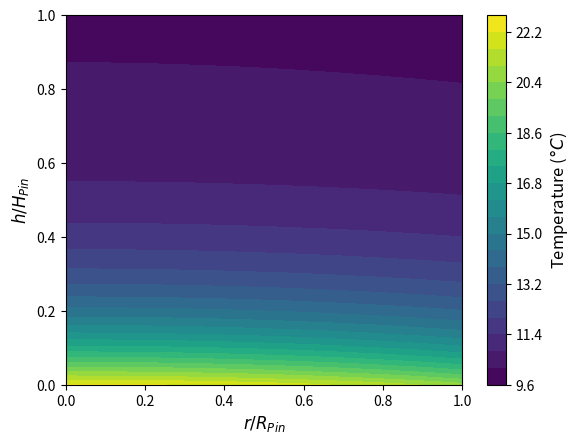

This chart was generated by the following Python code:
import numpy as np
import matplotlib.pyplot as mp
from scipy.sparse import csr_array
import time

## Declare constants
D_pin = 1.2e-3
alpha = 3       # Design 1: 0.75, Design 2: 3
num_h = 60
num_r = 10
k = 0.621           # Rigid 10K Resin V1

h_conv = 400       # W/(m^2 K)
T_inf = 10         # Celsius
q_flux = 10000     # W/m^2

## Discretization of computational domain
H_pin = alpha*D_pin
dh = H_pin/(num_h-1)
dr = ((D_pin/2)/(num_r-1))

num_nodes = num_h*num_r

## Create num_h x num_r Array - Node Index Holders
neighbor_map = np.zeros([num_h, num_r])

## Fill domain array with node indexes
count = 0
for h in range(num_h):
    for r in range(num_r):
        neighbor_map[h,r] = count
        count += 1

## Create NxN matrix
M = np.zeros([num_nodes, num_nodes])

## Create Nx1 Array
initial_guess = np.zeros([num_nodes,1]) + 50
b = np.zeros([num_nodes,1])

## Area functions
radius_list = np.linspace(0, D_pin/2, num_r)
height_list = np.linspace(0, H_pin, num_h)

A_l = lambda i: 2*np.pi*(radius_list[i] - dr/2)*dh
A_r = lambda i: 2*np.pi*(radius_list[i] + dr/2)*dh
A_h = lambda i: 2*np.pi*radius_list[i]*dr

A_left_edge_h = np.pi*((dr/2)**2)
A_right_edge_r = 2*np.pi*(D_pin/2)*dh

## Build Coefficient Matrix (M)

## Boundary nodes: insulated tip, heated base, and convecting outer side.
## h = 0 is the tip; h = num_h-1 is the base.
## Clipped annuli give the correct axial areas at both radial edges.
# implementation here (1): Select boundary nodes, including corners.
for h in range(num_h):
    for r in range(num_r):
        if h not in (0, num_h-1) and r != num_r-1:
            continue

        # implementation here (2): Control-volume geometry.
        center_index = int(neighbor_map[h, r])
        r_inner = max(0, radius_list[r] - dr/2)
        r_outer = min(D_pin/2, radius_list[r] + dr/2)
        axial_area = np.pi*(r_outer**2 - r_inner**2)
        cv_height = dh/2 if h in (0, num_h-1) else dh
        den = 0.0

        # implementation here (3): Axial conduction.
        # Only existing axial neighbors conduct; no heat crosses the tip.
        for axial_h in (h-1, h+1):
            if 0 <= axial_h < num_h:
                conductance = k*axial_area/dh
                M[center_index, int(neighbor_map[axial_h, r])] = conductance
                den += conductance

        # implementation here (4): Radial conduction toward the axis.
        if r > 0:
            conductance = k*2*np.pi*r_inner*cv_height/dr
            M[center_index, int(neighbor_map[h, r-1])] = conductance
            den += conductance
        # implementation here (5): Outward conduction or surface convection.
        if r < num_r-1:
            conductance = k*2*np.pi*r_outer*cv_height/dr
            M[center_index, int(neighbor_map[h, r+1])] = conductance
            den += conductance
        else:
            convection = h_conv*2*np.pi*(D_pin/2)*cv_height
            den += convection
            b[center_index] += convection*T_inf

        # implementation here (6): Base heat input and normalized coefficients.
        if h == num_h-1:
            b[center_index] += q_flux*axial_area

        M[center_index, :] /= den
        b[center_index] /= den

## Symmetric Left Edge
r = 0
for h in range(1, num_h-1):
    center_index = neighbor_map[h,r]
    top_neigh_index, bottom_neigh_index = neighbor_map[h+1,r], neighbor_map[h-1,r]
    lateral_neigh_index = neighbor_map[h,r+1]

    # implementation here (7): Use the full disk area for each axial face.
    den = (((k*(A_left_edge_h))/dh) + ((k*(A_left_edge_h))/dh) + (k*A_r(r)/dr))
    M[int(center_index),int(top_neigh_index)] = ((k*(A_left_edge_h))/dh)/den
    M[int(center_index),int(bottom_neigh_index)] = ((k*(A_left_edge_h))/dh)/den
    M[int(center_index),int(lateral_neigh_index)] = (k*A_r(r)/dr)/den

## Inner Nodes
for h in range(1, num_h-1):
    for r in range(1, num_r-1):
        center_index = neighbor_map[h, r]
        top_neigh_index, bottom_neigh_index = neighbor_map[h+1, r], neighbor_map[h-1, r]
        right_neigh_index, left_neigh_index = neighbor_map[h, r+1], neighbor_map[h, r-1]

        den = ((k*A_h(r)/dh) + (k*A_h(r)/dh) + (k*A_r(r)/dr) + (k*A_l(r)/dr))
        M[int(center_index),int(top_neigh_index)] = (k*A_h(r)/dh)/den
        M[int(center_index),int(bottom_neigh_index)] = (k*A_h(r)/dh)/den
        M[int(center_index),int(right_neigh_index)] = (k*A_r(r)/dr)/den
        M[int(center_index),int(left_neigh_index)] = (k*A_l(r)/dr)/den

# implementation here (8): Removed unused row scaling; iterate with M and b directly.
M_sparse = csr_array(M)
error = 1
old_temp = initial_guess.copy()
start = time.time()

while error > 1e-8:
    ## Solve System of Linear Equations (x_(i+1) = M*x_(i) + b)
    new_temp = M_sparse@old_temp + b
    
    error = max(abs(new_temp - old_temp))
    print(error)
 
    old_temp = new_temp.copy()

print(time.time() - start)

temp_soln = new_temp

## Create 2D Temperature Map (temp_map)
temp_map1 = np.zeros([num_h, num_r])

for index in range(num_nodes):
    row, col = np.where(neighbor_map == index)

    temp_map1[row, col] = temp_soln[index]

temp_map = np.flipud(temp_map1)

radius_list_nondim = radius_list/(D_pin/2)
height_list_nondim = height_list/(H_pin)

mp.contourf(radius_list_nondim, height_list_nondim, temp_map, levels=20)
cbar = mp.colorbar()
cbar.set_label(r'Temperature ($\degree C$)', size=12)
mp.ylabel(r'$h/H_{Pin}$', size=12)
mp.xlabel(r'$r/R_{Pin}$', size=12)

mp.show()
